16-way image classification set "data" from GitHub (gabrielaiji/deep_learning); label vocabulary: acier, combat, dragon, eau, feu, glace, insecte, normal, plante, poison, psy, roche, sol, spectre, tenebres, électrique.

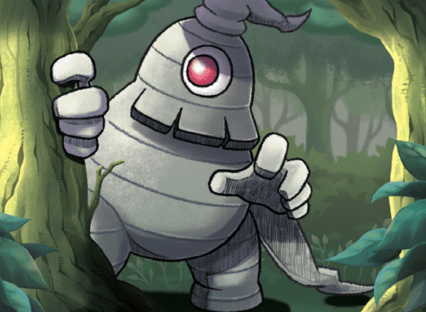
Label: spectre

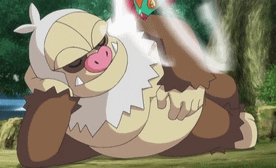
Label: normal

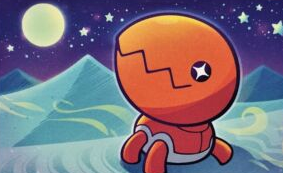
Label: sol

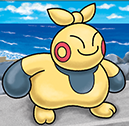
Label: combat

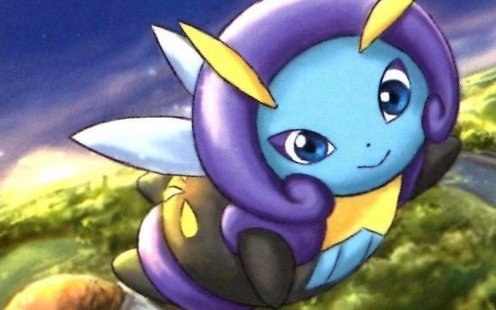
Label: insecte

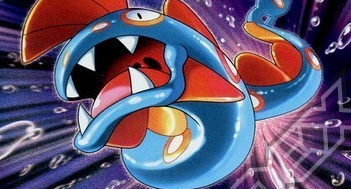
Label: eau
